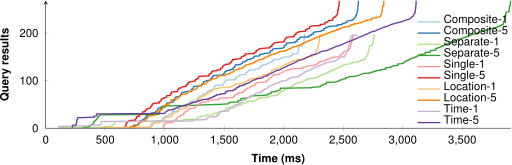

The table this chart was drawn from, first rows:
Composite-1; Composite-5; Separate-1; Separate-5; Single-1; Single-5; Location-1; Location-5; Time-1; Time-5
881; 707; 106; 320; 984; 666; 463; 710; 106; 223
882; 733; 486; 320; 984; 666; 872; 710; 107; 223
882; 733; 486; 362; 984; 666; 872; 710; 107; 223
883; 734; 550; 362; 991; 666; 883; 753; 132; 223
896; 734; 558; 379; 991; 674; 883; 753; 365; 228
896; 737; 559; 379; 991; 674; 883; 753; 365; 228
896; 775; 559; 379; 991; 674; 883; 777; 457; 255
896; 776; 575; 398; 1001; 674; 887; 785; 463; 255
903; 776; 576; 400; 1001; 679; 887; 785; 463; 258
903; 786; 579; 401; 1001; 679; 887; 785; 463; 258
903; 786; 579; 401; 1001; 679; 954; 786; 468; 258
903; 786; 580; 402; 1067; 679; 954; 793; 468; 258
921; 786; 580; 408; 1067; 690; 965; 811; 468; 261
921; 794; 582; 408; 1067; 690; 979; 811; 470; 261
921; 794; 1091; 408; 1081; 699; 979; 825; 1236; 261
975; 794; 1146; 418; 1081; 700; 979; 825; 1236; 261
975; 818; 1146; 420; 1081; 755; 996; 844; 1236; 262
975; 818; 1160; 427; 1101; 755; 996; 844; 1347; 262
986; 828; 1268; 427; 1101; 755; 997; 844; 1347; 267
986; 828; 1274; 430; 1101; 756; 997; 844; 1359; 267
986; 835; 1274; 434; 1101; 763; 1007; 852; 1359; 267
986; 836; 1281; 435; 1108; 763; 1012; 852; 1359; 267
1002; 845; 1281; 440; 1108; 763; 1012; 861; 1359; 407
1003; 845; 1306; 440; 1128; 763; 1055; 865; 1425; 407
1003; 845; 1306; 448; 1133; 784; 1055; 866; 1438; 407
1032; 845; 1343; 448; 1133; 784; 1055; 866; 1438; 428
1032; 874; 1344; 448; 1133; 784; 1055; 916; 1438; 428
1032; 874; 1409; 461; 1158; 784; 1069; 916; 1454; 428
1033; 874; 1410; 950; 1158; 803; 1069; 916; 1454; 428
1059; 874; 1410; 950; 1158; 803; 1069; 928; 1454; 429
1059; 890; 1410; 950; 1158; 812; 1073; 928; 1454; 994
1059; 890; 1446; 950; 1166; 813; 1074; 928; 1463; 1001
1059; 924; 1446; 951; 1166; 813; 1082; 928; 1463; 1006
1063; 924; 1458; 959; 1166; 813; 1106; 936; 1463; 1006
1063; 924; 1466; 959; 1185; 837; 1106; 936; 1474; 1012
1108; 939; 1475; 959; 1185; 837; 1119; 936; 1534; 1021
1112; 939; 1506; 959; 1195; 837; 1119; 959; 1534; 1028
1112; 939; 1506; 959; 1195; 837; 1119; 965; 1534; 1028
1112; 939; 1506; 964; 1195; 851; 1124; 979; 1534; 1073
1113; 943; 1522; 965; 1207; 851; 1124; 979; 1545; 1073
1117; 944; 1522; 970; 1207; 852; 1177; 979; 1545; 1090
1117; 944; 1522; 970; 1228; 873; 1178; 979; 1550; 1090
1117; 971; 1522; 970; 1258; 883; 1178; 986; 1580; 1105
1117; 1001; 1556; 970; 1258; 883; 1190; 986; 1586; 1105
1161; 1001; 1568; 972; 1258; 883; 1190; 986; 1586; 1126
1198; 1001; 1568; 972; 1258; 883; 1190; 986; 1586; 1126
1198; 1001; 1610; 1032; 1268; 893; 1195; 996; 1586; 1162
1198; 1016; 1610; 1249; 1268; 893; 1195; 1009; 1591; 1162
1198; 1016; 1650; 1323; 1268; 893; 1205; 1009; 1591; 1185
1208; 1016; 1650; 1454; 1290; 893; 1205; 1009; 1616; 1186
1208; 1016; 1650; 1533; 1290; 903; 1216; 1041; 1616; 1213
1208; 1020; 1650; 1540; 1301; 903; 1217; 1041; 1631; 1213
1208; 1020; 1676; 1540; 1301; 954; 1217; 1041; 1631; 1232
1212; 1059; 1676; 1540; 1301; 954; 1257; 1041; 1643; 1232
1212; 1071; 1695; 1616; 1346; 954; 1257; 1051; 1649; 1267
1212; 1071; 1695; 1616; 1366; 954; 1257; 1051; 1650; 1267
1225; 1071; 1751; 1616; 1366; 969; 1257; 1051; 1650; 1288
1269; 1071; 1765; 1616; 1366; 969; 1267; 1055; 1650; 1288
1269; 1085; 1771; 1640; 1366; 970; 1268; 1055; 1674; 1312
1269; 1085; 1779; 1640; 1455; 970; 1278; 1055; 1674; 1313
... 208 more rows
